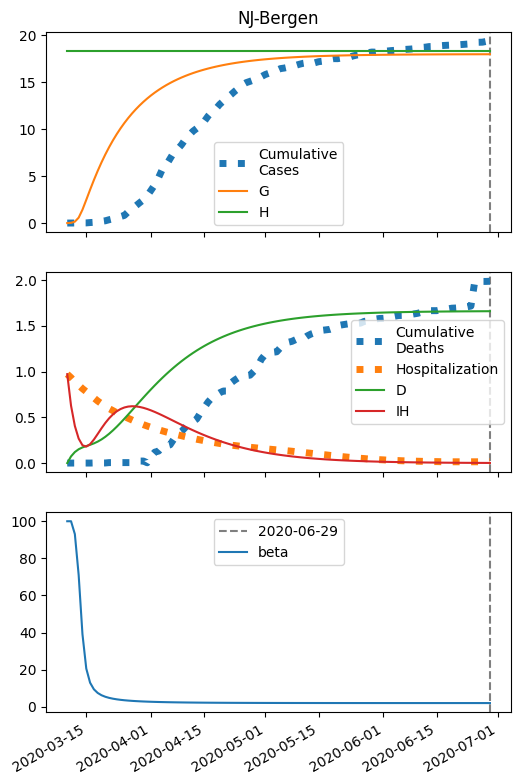

Source data for this figure (header and first rows):
series, 2020-03-10, 2020-03-11, 2020-03-12, 2020-03-13, 2020-03-14, 2020-03-15, 2020-03-16, 2020-03-17, 2020-03-18, 2020-03-19, 2020-03-20, 2020-03-21, 2020-03-22, 2020-03-23, 2020-03-24, 2020-03-25, 2020-03-26, 2020-03-27, 2020-03-28, 2020-03-29, 2020-03-30, 2020-03-31, 2020-04-01
S, 46610, 46606, 46600, 46591, 46578, 46558, 46529, 46487, 46426, 46340, 46218, 46052, 45831, 45550, 45204, 44794, 44329, 43816, 43269, 42697, 42110, 41518, 40927
I, 7.0, 10.44, 15.56, 23.16, 34.43, 51.08, 75.53, 111.2, 162.6, 235.6, 337.1, 474.5, 654.2, 879.9, 1151, 1462, 1803, 2161, 2524, 2880, 3221, 3538, 3826
IH, 14.0, 12.61, 11.54, 10.83, 10.56, 10.83, 11.83, 13.81, 17.18, 22.46, 30.42, 42.02, 58.44, 81.02, 111.1, 149.8, 197.9, 255.6, 322.5, 397.8, 480, 567.6, 658.9
IN, 0.28, 0.5531, 0.9569, 1.556, 2.444, 3.76, 5.71, 8.59, 12.82, 19.01, 27.96, 40.76, 58.73, 83.44, 116.6, 159.7, 214.3, 281.1, 360.5, 452.6, 556.6, 671.6, 796.5
D, 1.0, 1.317, 1.603, 1.864, 2.109, 2.349, 2.594, 2.862, 3.175, 3.564, 4.073, 4.762, 5.713, 7.037, 8.872, 11.39, 14.78, 19.26, 25.05, 32.36, 41.37, 52.24, 65.1
R, 0.0, 1.403, 2.673, 3.847, 4.965, 6.079, 7.252, 8.572, 10.16, 12.19, 14.9, 18.63, 23.82, 31.1, 41.24, 55.2, 74.09, 99.12, 131.6, 172.6, 223.5, 285.1, 358.3
G, 7.0, 11.04, 17.05, 25.98, 39.23, 58.82, 87.63, 129.7, 190.6, 277.5, 399.2, 565.4, 785.6, 1067, 1414, 1823, 2288, 2801, 3348, 3920, 4507, 5099, 5690
H, 22992, 22992, 22992, 22992, 22992, 22992, 22992, 22992, 22992, 22992, 22992, 22992, 22992, 22992, 22992, 22992, 22992, 22992, 22992, 22992, 22992, 22992, 22992
beta, 11.53, 11.53, 11.52, 11.49, 11.45, 11.38, 11.3, 11.17, 10.98, 10.73, 10.39, 9.945, 9.396, 8.755, 8.054, 7.331, 6.628, 5.977, 5.393, 4.883, 4.444, 4.07, 3.75
